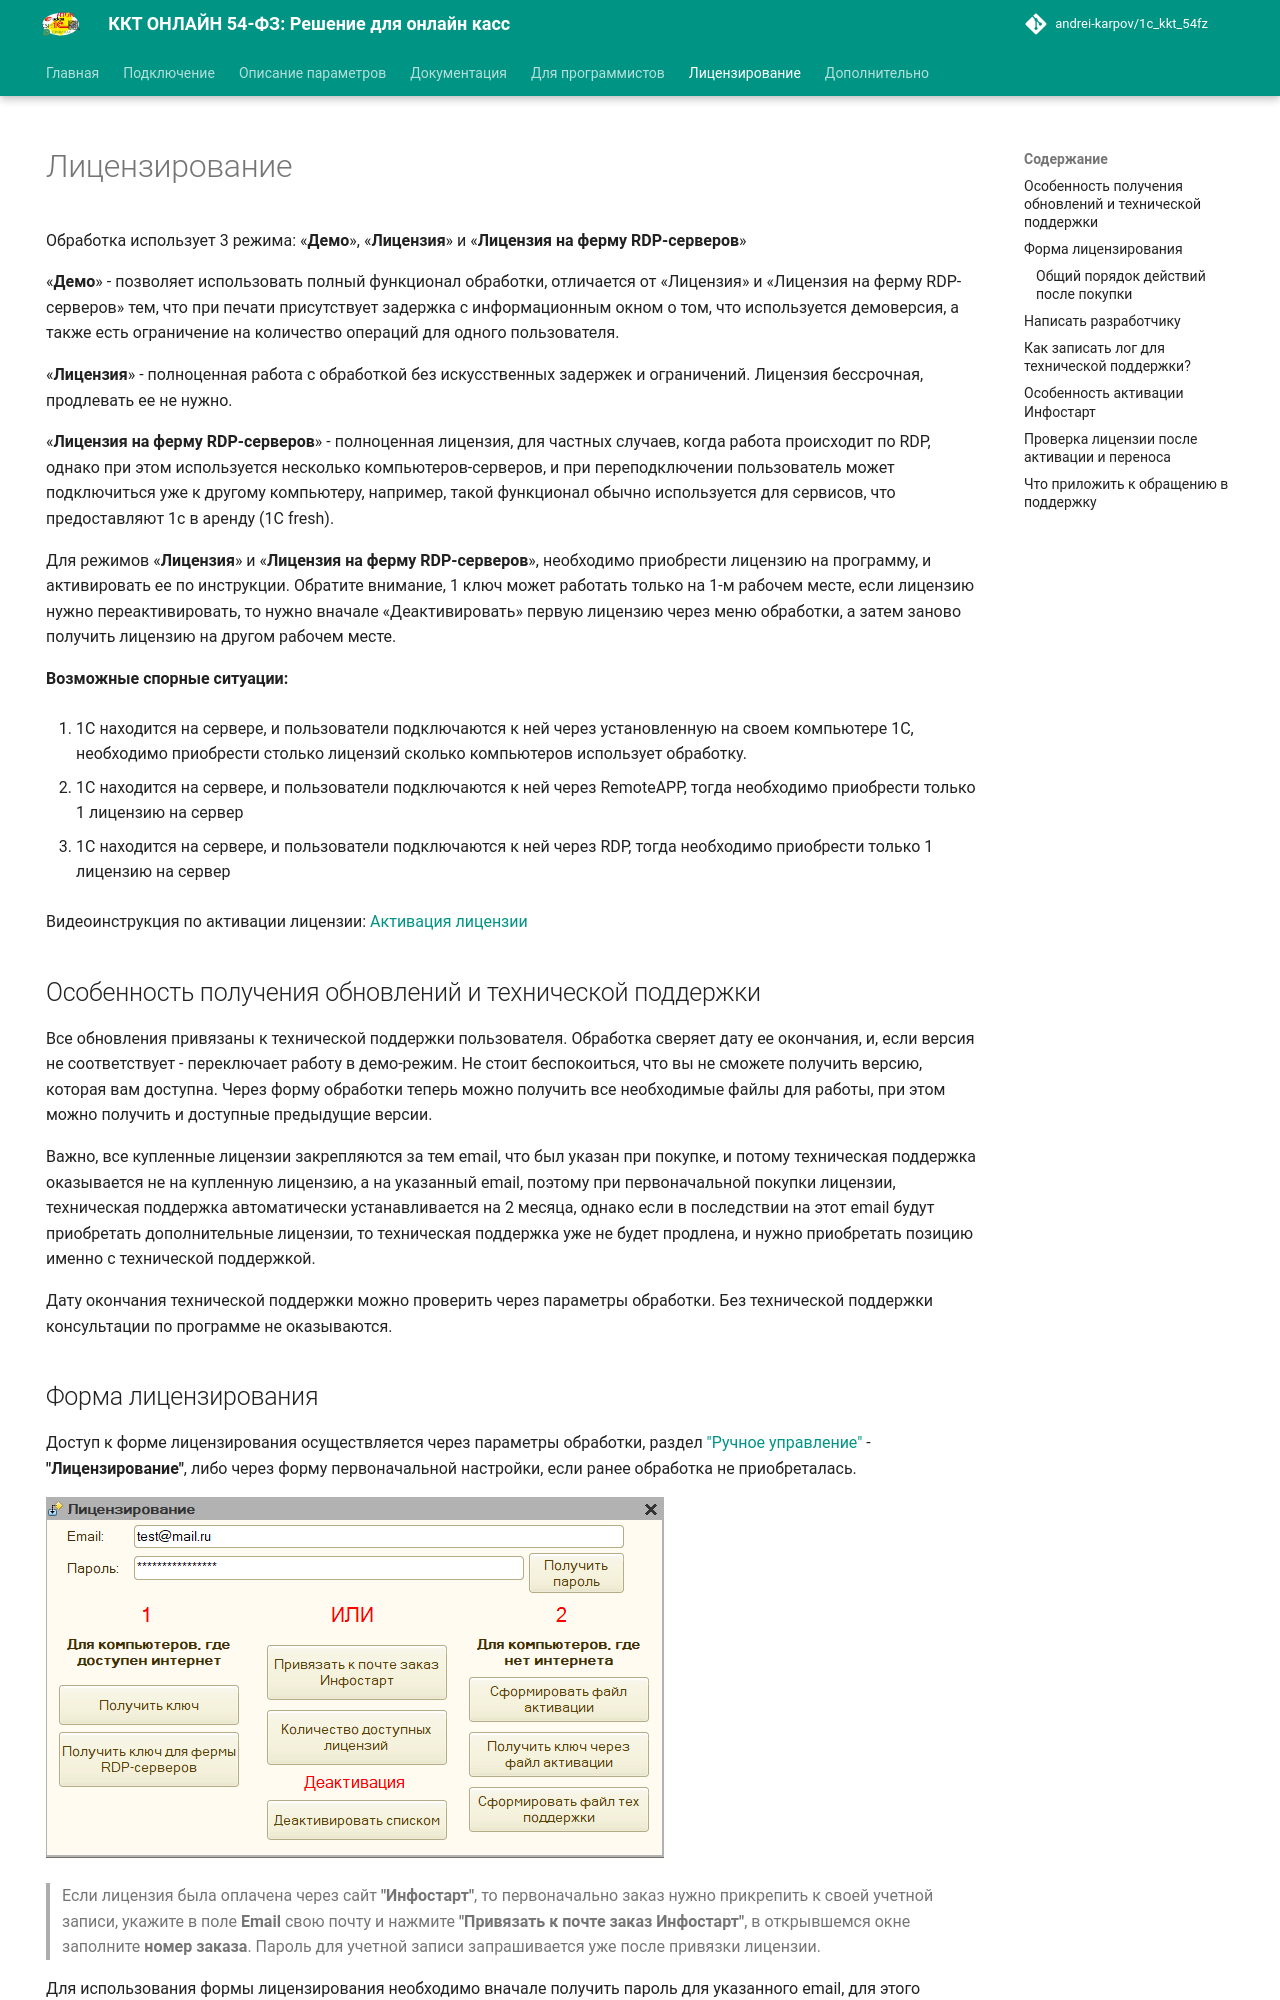

repository: andrei-karpov/1c_kkt_54fz · page: licensing/index.html · generator: mkdocs

# Лицензирование #

[в начало](README.md#навигация)

Обработка использует 3 режима: «**Демо**», «**Лицензия**» и «**Лицензия на ферму RDP-серверов**»

«**Демо**» - позволяет использовать полный функционал обработки, отличается от «Лицензия» и «Лицензия на ферму RDP-серверов» тем, что при печати присутствует задержка с информационным окном о том, что используется демоверсия, а также есть ограничение на количество операций для одного пользователя.

«**Лицензия**» - полноценная работа с обработкой без искусственных задержек и ограничений. Лицензия бессрочная, продлевать ее не нужно.

«**Лицензия на ферму RDP-серверов**» - полноценная лицензия, для частных случаев, когда работа происходит по RDP, однако при этом используется несколько компьютеров-серверов, и при переподключении пользователь может подключиться уже к другому компьютеру, например, такой функционал обычно используется для сервисов, что предоставляют 1с в аренду (1C fresh).

Для режимов «**Лицензия**» и «**Лицензия на ферму RDP-серверов**», необходимо приобрести лицензию на программу, и активировать ее по инструкции. Обратите внимание, 1 ключ может работать только на 1-м рабочем месте, если лицензию нужно переактивировать, то нужно вначале «Деактивировать» первую лицензию через меню обработки, а затем заново получить лицензию на другом рабочем месте.

**Возможные спорные ситуации:**

1. 1С находится на сервере, и пользователи подключаются к ней через установленную на своем компьютере 1С, необходимо приобрести столько лицензий сколько компьютеров использует обработку.

2. 1С находится на сервере, и пользователи подключаются к ней через RemoteAPP, тогда необходимо приобрести только 1 лицензию на сервер

3. 1С находится на сервере, и пользователи подключаются к ней через RDP, тогда необходимо приобрести только 1 лицензию на сервер

Видеоинструкция по активации лицензии: [Активация лицензии](https://www.youtube.com/watch?v=7v10ljuM3ag)

## Особенность получения обновлений и технической поддержки ##

Все обновления привязаны к технической поддержки пользователя. Обработка сверяет дату ее окончания, и, если версия не соответствует - переключает работу в демо-режим. Не стоит беспокоиться, что вы не сможете получить версию, которая вам доступна. Через форму обработки теперь можно получить все необходимые файлы для работы, при этом можно получить и доступные предыдущие версии.

Важно, все купленные лицензии закрепляются за тем email, что был указан при покупке, и потому техническая поддержка оказывается не на купленную лицензию, а на указанный email, поэтому при первоначальной покупки лицензии, техническая поддержка автоматически устанавливается на 2 месяца, однако если в последствии на этот email будут приобретать дополнительные лицензии, то техническая поддержка уже не будет продлена, и нужно приобретать позицию именно с технической поддержкой.

Дату окончания технической поддержки можно проверить через параметры обработки. Без технической поддержки консультации по программе не оказываются.
